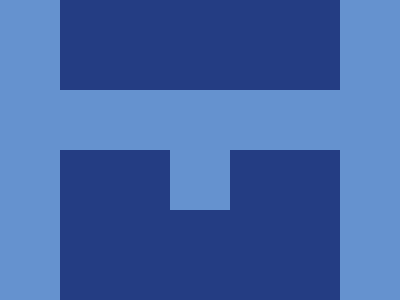

Reproduce this picture with HTML and CSS.

<style>
  * {
    background: #6592cf;
    * {
      background: #6592cf;
      margin: 150 170 90;
      color: 243D83;
      box-shadow: 0 110px 0 110px, 0 -230px 0 110px;
    }
  }
</style>
